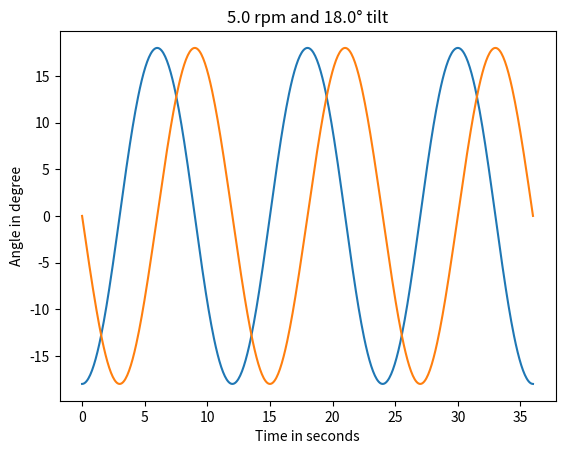

Generate this figure with matplotlib:
#!/usr/bin/env python3

import numpy as np
import matplotlib.pyplot as plt

angle = 18.0
theta = angle/180.0*np.pi
sinTheta = np.sin(theta)

rpm = 5.0
time = np.linspace(0, 60.0/rpm*3.0, 500)
t = time*2.0*np.pi*rpm/60.0
sint = np.sin(t)
cost = np.cos(t)
gamma = np.arcsin(-sinTheta*sint)
beta = np.arcsin(-sinTheta*cost/(np.sqrt(1.0 - sinTheta**2*sint**2)))

plt.plot(time, beta*180.0/np.pi)
plt.plot(time, gamma*180.0/np.pi)
plt.ylabel("Angle in degree")
plt.xlabel("Time in seconds")
plt.title(f"{rpm} rpm and {angle}° tilt")
plt.show()
